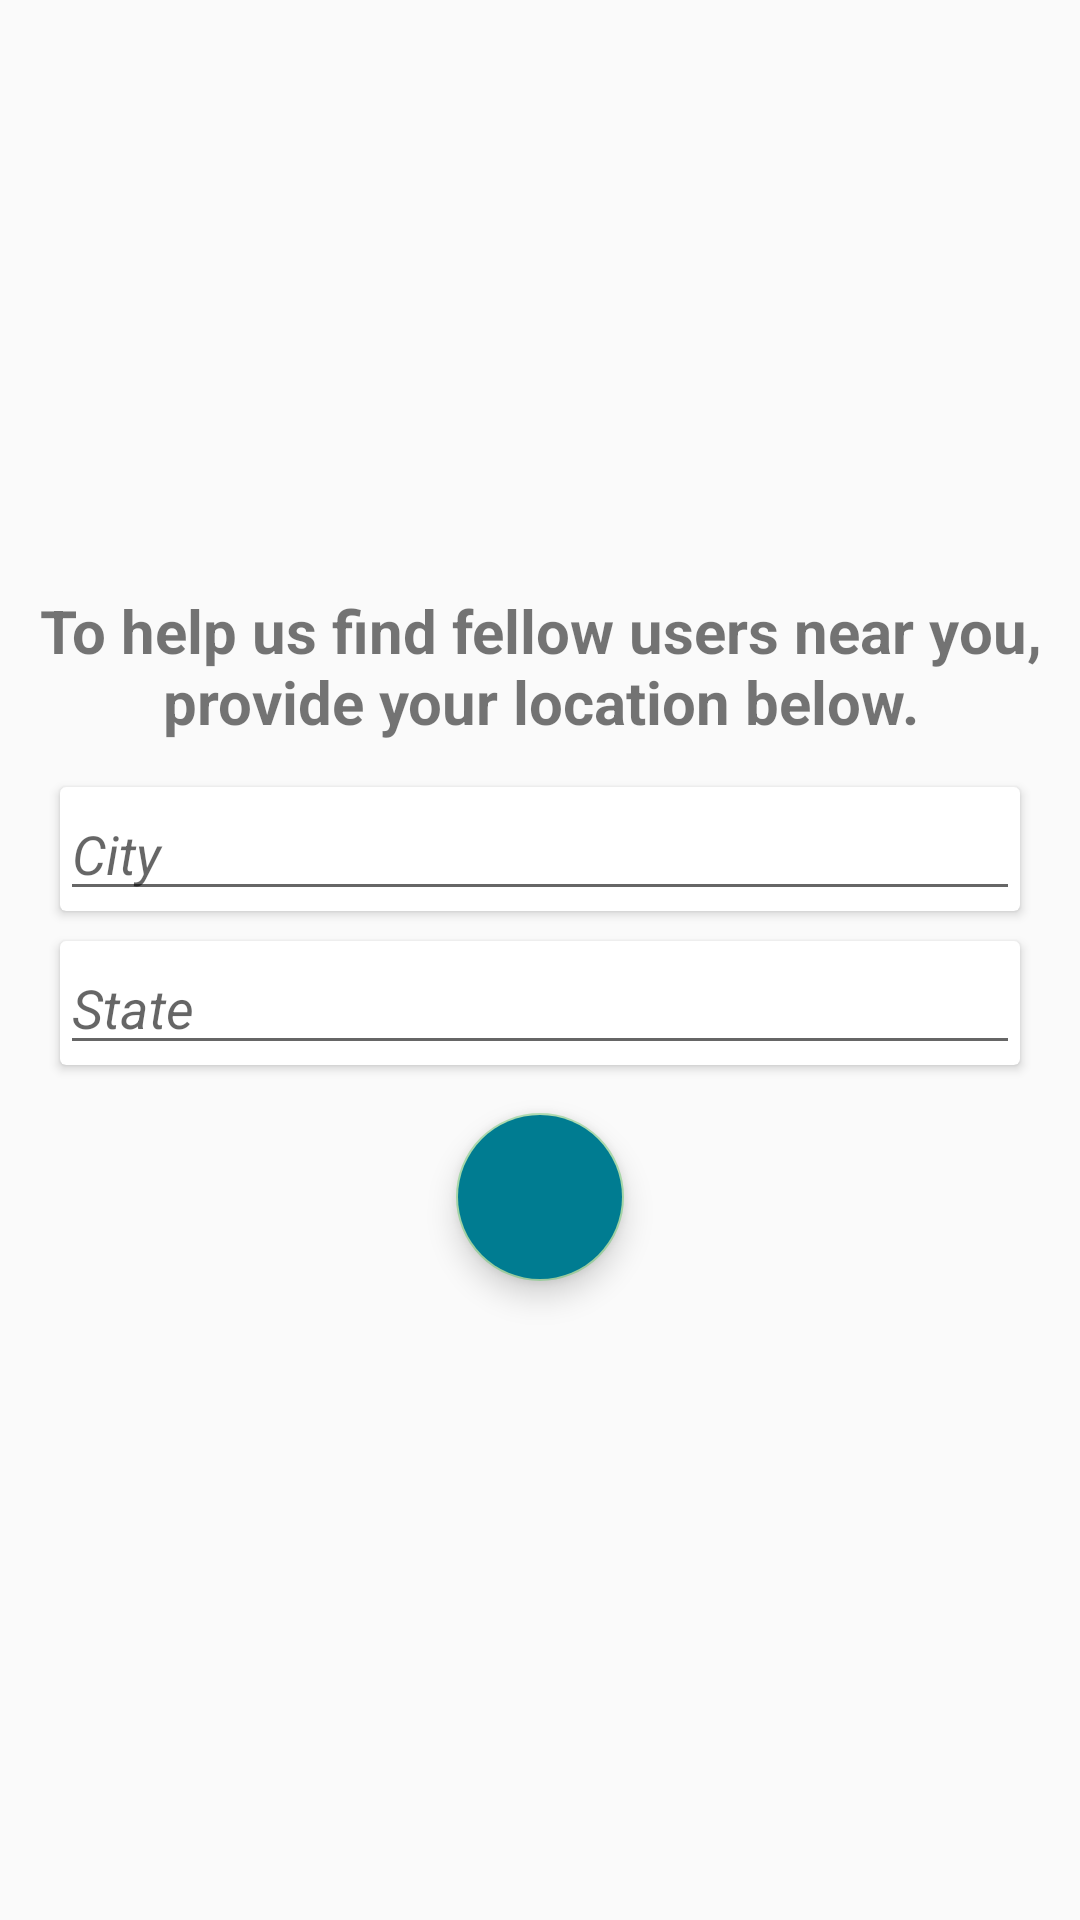

Reconstruct the res/layout file that produces this screen, plus the resources it refers to.
<!-- AndroidManifest.xml: application theme AppTheme -->
<!-- res/layout/location_frag.xml -->
<LinearLayout
    xmlns:android="http://schemas.android.com/apk/res/android"
    xmlns:tools="http://schemas.android.com/tools"
    android:layout_width="match_parent"
    android:layout_height="match_parent"
    android:orientation="vertical"
    xmlns:card_view="http://schemas.android.com/tools"
    tools:context="com.nyc.polymerse.profile_creation.Location_Fragment"
    android:layout_centerInParent="true"
    android:gravity="center">

    <TextView
        android:id="@+id/question_name_TV"
        android:textStyle="bold"
        android:textSize="20sp"
        android:layout_width="wrap_content"
        android:textAlignment="center"
        android:layout_height="wrap_content"
        android:layout_marginBottom="15dp"
        android:text="To help us find fellow users near you, provide your location below."/>

    <android.support.v7.widget.CardView
        android:id="@+id/city_card"
        android:layout_width="320dp"
        android:layout_height="wrap_content"
        android:layout_marginStart="15dp"
        android:layout_marginEnd="15dp"
        android:layout_marginBottom="10dp"
        card_view:cardElevation="20dp"
        card_view:cardUseCompatPadding="true"
        card_view:cardBorder="20dp"
        card_view:cardCornerRadius= "20dp"
        >


            <android.support.design.widget.TextInputEditText
                android:id="@+id/city_input"
                android:layout_width="match_parent"
                android:layout_height="wrap_content"
                android:layout_alignParentStart="true"
                android:layout_alignParentTop="true"
                android:layout_gravity="bottom"
                android:textStyle="italic"
                android:hint="@string/city" />

    </android.support.v7.widget.CardView>

    <android.support.v7.widget.CardView
        android:id="@+id/state_card"
        android:layout_width="320dp"
        android:layout_height="wrap_content"
        android:layout_marginStart="15dp"
        android:layout_marginEnd="15dp"
        card_view:cardElevation="20dp"
        card_view:cardUseCompatPadding="true"
        card_view:cardBorder="20dp"
        card_view:cardCornerRadius= "20dp"
        >

            <android.support.design.widget.TextInputEditText
                android:id="@+id/state_input"
                android:layout_width="match_parent"
                android:layout_height="wrap_content"
                android:layout_alignParentStart="true"
                android:layout_alignParentTop="true"
                android:layout_gravity="bottom"
                android:textStyle="italic"
                android:hint="@string/state" />

    </android.support.v7.widget.CardView>

    <android.support.design.widget.FloatingActionButton
        android:id="@+id/location_fab"
        android:layout_width="wrap_content"
        android:layout_height="wrap_content"
        android:src="@mipmap/ic_forward"
        android:layout_margin="16dp"
        android:backgroundTint="@color/primaryMediumColor"/>



</LinearLayout>
<!-- resources referenced by this layout -->
<resources>
  <color name="primaryMediumColor">#007c91</color>
  <string name="city">City</string>
  <string name="state">State</string>
  <style name="AppTheme" parent="Theme.AppCompat.Light.DarkActionBar">
          
          <item name="colorPrimary">@color/primaryColor</item>
          <item name="colorPrimaryDark">@color/primaryMediumColor</item>
          <item name="colorAccent">@color/secondaryColor</item>
          <item name="android:actionOverflowButtonStyle">@style/MyActionButtonOverflow</item>
      </style>
  <color name="primaryColor">#00acc1</color>
  <color name="secondaryColor">#a5d6a7</color>
  <style name="MyActionButtonOverflow" parent="android:style/Widget.Holo.Light.ActionButton.Overflow">
          <item name="android:src">@drawable/ic_profile_black_24dp</item>
          <item name="android:background">?android:attr/actionBarItemBackground</item>
          <item name="android:contentDescription">"Lala"</item>
      </style>
</resources>
